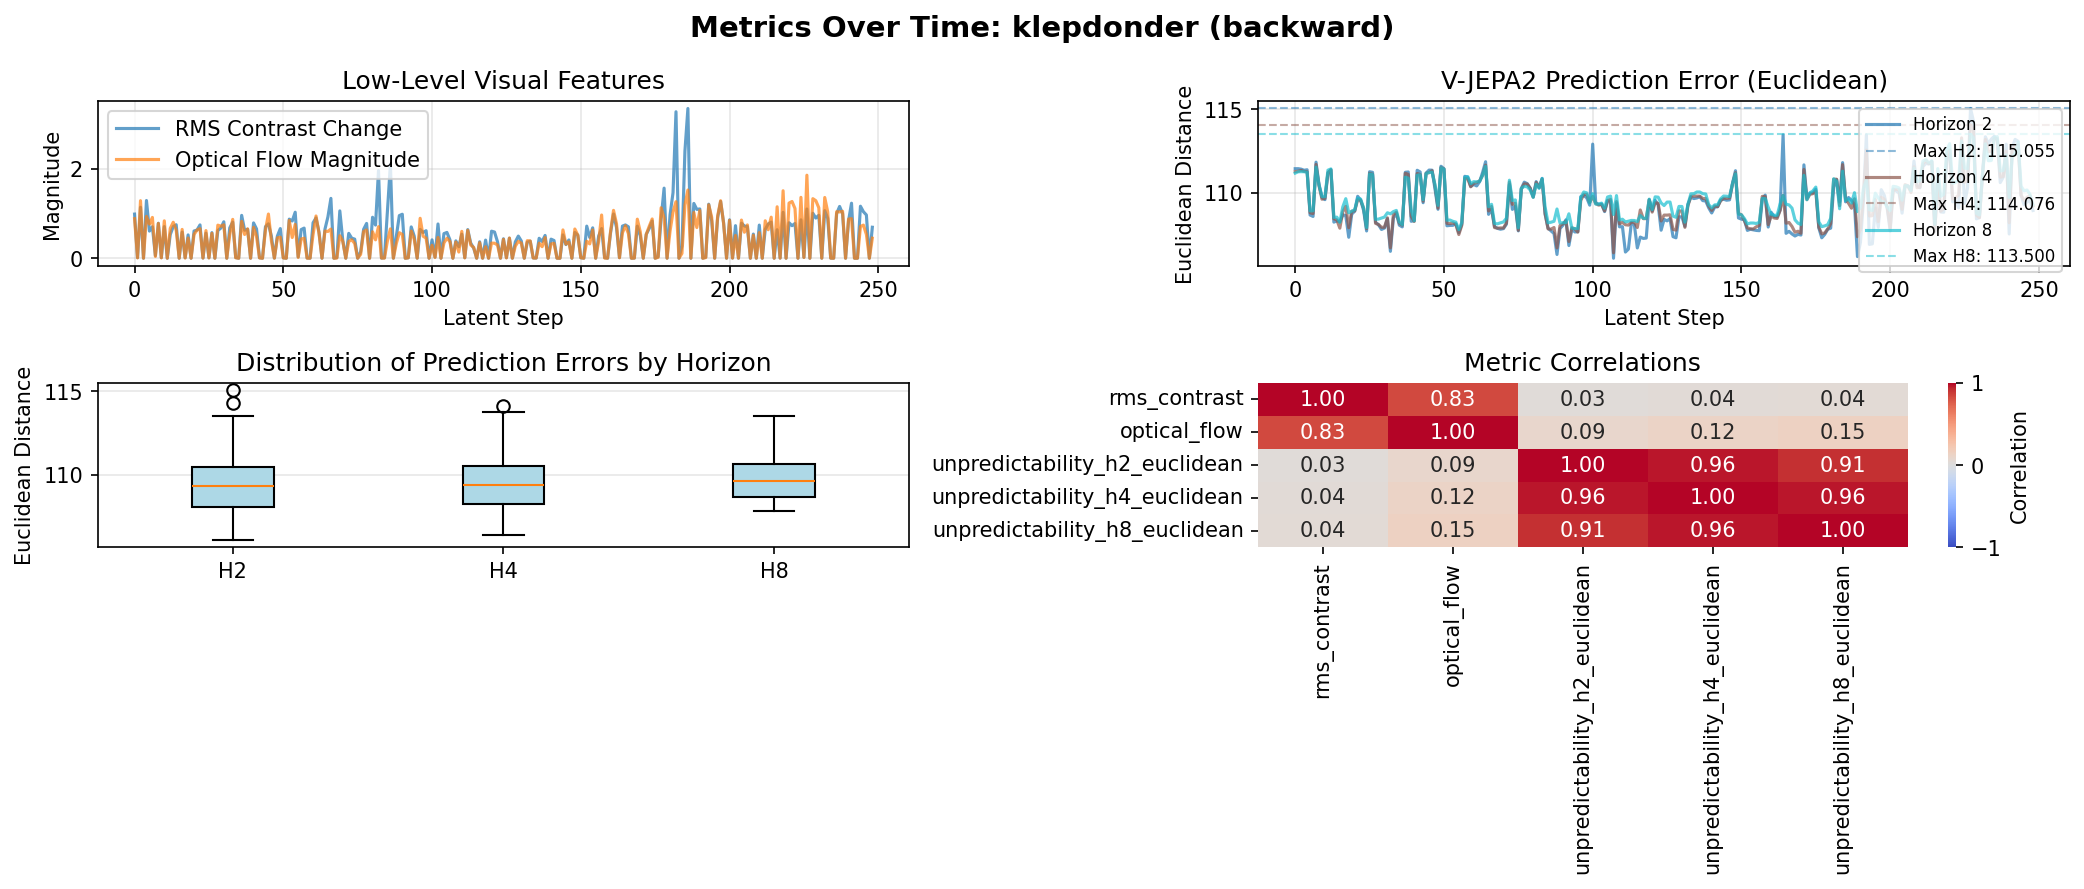

The file beside this chart, header and first rows:
# Summary Statistics
# MEAN_H2: 109.436149
# MEAN_H4: 109.520394
# MEAN_H8: 109.744352
# MAX_H2: 115.054932
# MAX_H4: 114.075928
# MAX_H8: 113.499718
#
latent_step, raw_frame_idx, rms_contrast, optical_flow, unpredictability_h2_euclidean, unpredictability_h4_euclidean, unpredictability_h8_euclidean
0, 0, 0.9843, 0.8815, 111.4, 111.3, 111.2
1, 1, 0.01325, 0.007512, 111.4, 111.3, 111.3
2, 2, 1.137, 1.283, 111.4, 111.3, 111.3
3, 3, 0.0, 0.0004228, 111.4, 111.3, 111.3
4, 4, 1.287, 0.9329, 111.4, 111.3, 111.2
5, 5, 0.6057, 0.7624, 108.7, 108.8, 108.9
6, 6, 0.7005, 0.91, 108.6, 108.8, 108.9
7, 7, 0.05981, 0.03943, 111.8, 111.7, 111.5
8, 8, 0.7803, 0.7769, 110.5, 110.4, 110.5
9, 9, 0.01255, 0.00819, 109.7, 109.6, 109.8
10, 10, 0.7062, 0.834, 109.6, 109.7, 109.8
11, 11, 0.0, 0.0004469, 111.2, 111.2, 111.4
12, 12, 0.5287, 0.666, 111.4, 111.4, 111.4
13, 13, 0.7051, 0.8019, 108.2, 108.4, 108.5
14, 14, 0.747, 0.6254, 108.3, 108.4, 108.5
15, 15, 0.0, 0.0004318, 108.3, 107.9, 108.2
16, 16, 0.5829, 0.6431, 108.7, 108.9, 109.2
17, 17, 0.01055, 0.005109, 108.6, 109.2, 109.7
18, 18, 0.5209, 0.451, 107.3, 107.9, 108.8
19, 19, 0.0, 0.0005814, 108.7, 108.9, 108.9
20, 20, 0.6077, 0.5325, 108.9, 108.9, 109
21, 21, 0.629, 0.6287, 109.8, 109.6, 109.7
22, 22, 0.7433, 0.6603, 109.6, 109.5, 109.6
23, 23, 0.003811, 0.004197, 108.9, 109.1, 109.1
24, 24, 0.5595, 0.6167, 107.7, 107.9, 107.9
25, 25, 0.009733, 0.006727, 111.3, 111.2, 111.1
26, 26, 0.5715, 0.5558, 111.2, 111.1, 111.1
27, 27, 0.0, 0.0004206, 108.2, 108.2, 108.4
28, 28, 0.617, 0.7379, 108.1, 108.1, 108.4
29, 29, 0.6727, 0.7134, 107.8, 107.9, 108.5
30, 30, 0.8131, 0.7452, 107.9, 107.9, 108.6
31, 31, 0.0, 0.0004047, 108.5, 108.5, 108.8
32, 32, 0.6781, 0.5269, 106.5, 106.7, 108.7
33, 33, 0.8062, 0.8671, 108.5, 108.7, 108.9
34, 34, 0.0159, 0.0104, 108.8, 108.9, 108.9
35, 35, 0.0, 0.0003657, 108.1, 108.2, 108.3
36, 36, 0.9559, 0.8236, 108, 108.1, 108.1
37, 37, 0.6252, 0.5299, 111.2, 111.2, 110.9
38, 38, 0.6476, 0.6549, 111.3, 111.1, 110.9
39, 39, 0.0001745, 0.0004941, 108.3, 108.6, 109
40, 40, 0.7876, 0.6899, 108.3, 108.3, 108.3
41, 41, 0.654, 0.4858, 111.4, 111.2, 111.1
42, 42, 0.01054, 0.007284, 111.3, 111.1, 111.1
43, 43, 0.0, 0.0003172, 109.4, 109.5, 109.6
44, 44, 0.7033, 0.629, 111.2, 111.2, 111.2
45, 45, 0.7674, 0.9855, 111.4, 111.2, 111.2
46, 46, 0.4913, 0.3873, 111.4, 111.3, 111.2
47, 47, 0.002166, 0.001968, 110.2, 110.4, 110.5
48, 48, 0.4934, 0.4543, 109, 109.1, 109.3
49, 49, 0.6617, 0.4697, 111.6, 111.5, 111.5
50, 50, 0.009384, 0.007169, 111.4, 111.4, 111.4
51, 51, 0.0, 0.0003251, 108, 108.2, 108.4
... 197 more rows
